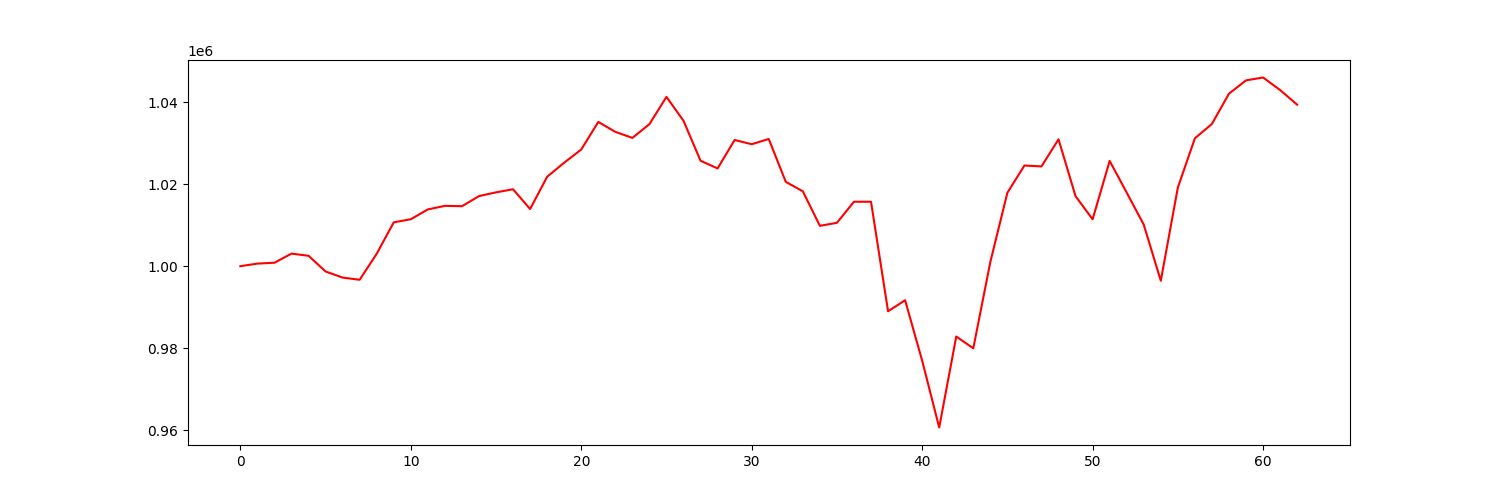

Source data for this figure (header and first rows):
account_value, date, daily_return
1000000, 2021-10-04, 
1000627, 2021-10-05, 0.0006269
1000844, 2021-10-06, 0.0002165
1003059, 2021-10-07, 0.002214
1002542, 2021-10-08, -0.0005158
998709, 2021-10-11, -0.003822
997216, 2021-10-12, -0.001495
996685, 2021-10-13, -0.0005331
1003035, 2021-10-14, 0.006372
1010694, 2021-10-15, 0.007636
1011445, 2021-10-18, 0.0007432
1013847, 2021-10-19, 0.002374
1014715, 2021-10-20, 0.0008562
1014621, 2021-10-21, -9.214204581442509e-05
1017089, 2021-10-22, 0.002433
1018008, 2021-10-25, 0.0009036
1018759, 2021-10-26, 0.0007369
1013938, 2021-10-27, -0.004732
1021812, 2021-10-28, 0.007766
1025248, 2021-10-29, 0.003363
1028458, 2021-11-01, 0.003131
1035181, 2021-11-02, 0.006537
1032763, 2021-11-03, -0.002336
1031287, 2021-11-04, -0.001429
1034646, 2021-11-05, 0.003257
1041291, 2021-11-08, 0.006423
1035451, 2021-11-09, -0.005609
1025708, 2021-11-10, -0.009409
1023842, 2021-11-11, -0.001819
1030776, 2021-11-12, 0.006773
1029747, 2021-11-15, -0.0009986
1031020, 2021-11-16, 0.001236
1020566, 2021-11-17, -0.01014
1018257, 2021-11-18, -0.002263
1009841, 2021-11-19, -0.008265
1010582, 2021-11-22, 0.0007333
1015720, 2021-11-23, 0.005085
1015712, 2021-11-24, -7.817067725679472e-06
989004, 2021-11-26, -0.0263
991694, 2021-11-29, 0.00272
976963, 2021-11-30, -0.01485
960655, 2021-12-01, -0.01669
982841, 2021-12-02, 0.02309
979969, 2021-12-03, -0.002923
1001034, 2021-12-06, 0.0215
1017914, 2021-12-07, 0.01686
1024549, 2021-12-08, 0.006519
1024335, 2021-12-09, -0.0002091
1030945, 2021-12-10, 0.006453
1017055, 2021-12-13, -0.01347
1011442, 2021-12-14, -0.005519
1025670, 2021-12-15, 0.01407
1017940, 2021-12-16, -0.007536
1010131, 2021-12-17, -0.007672
996448, 2021-12-20, -0.01355
1019179, 2021-12-21, 0.02281
1031190, 2021-12-22, 0.01179
1034693, 2021-12-23, 0.003397
1042077, 2021-12-27, 0.007137
1045320, 2021-12-28, 0.003112
... 3 more rows
